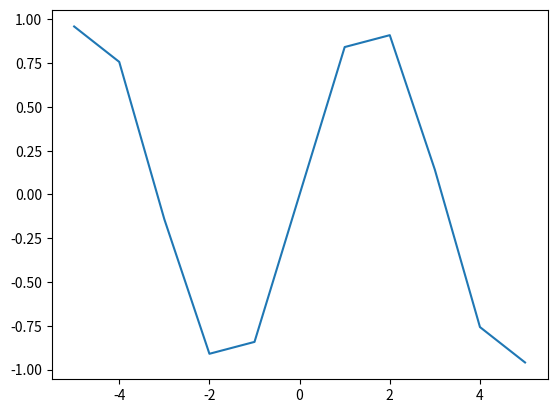

Write the Python code that produced this figure.
# Write a function f(x) that returns the sin of x. Hint: there is a sin function 
# in the math module. Plot it from -5 to 5 in increments of 1.

import matplotlib.pyplot as plot 
import math

def f(x):
    return math.sin(x)

xs = list(range(-5, 6))
ys = []

for x in xs:
    ys.append(f(x))

plot.plot(xs, ys)
plot.show()